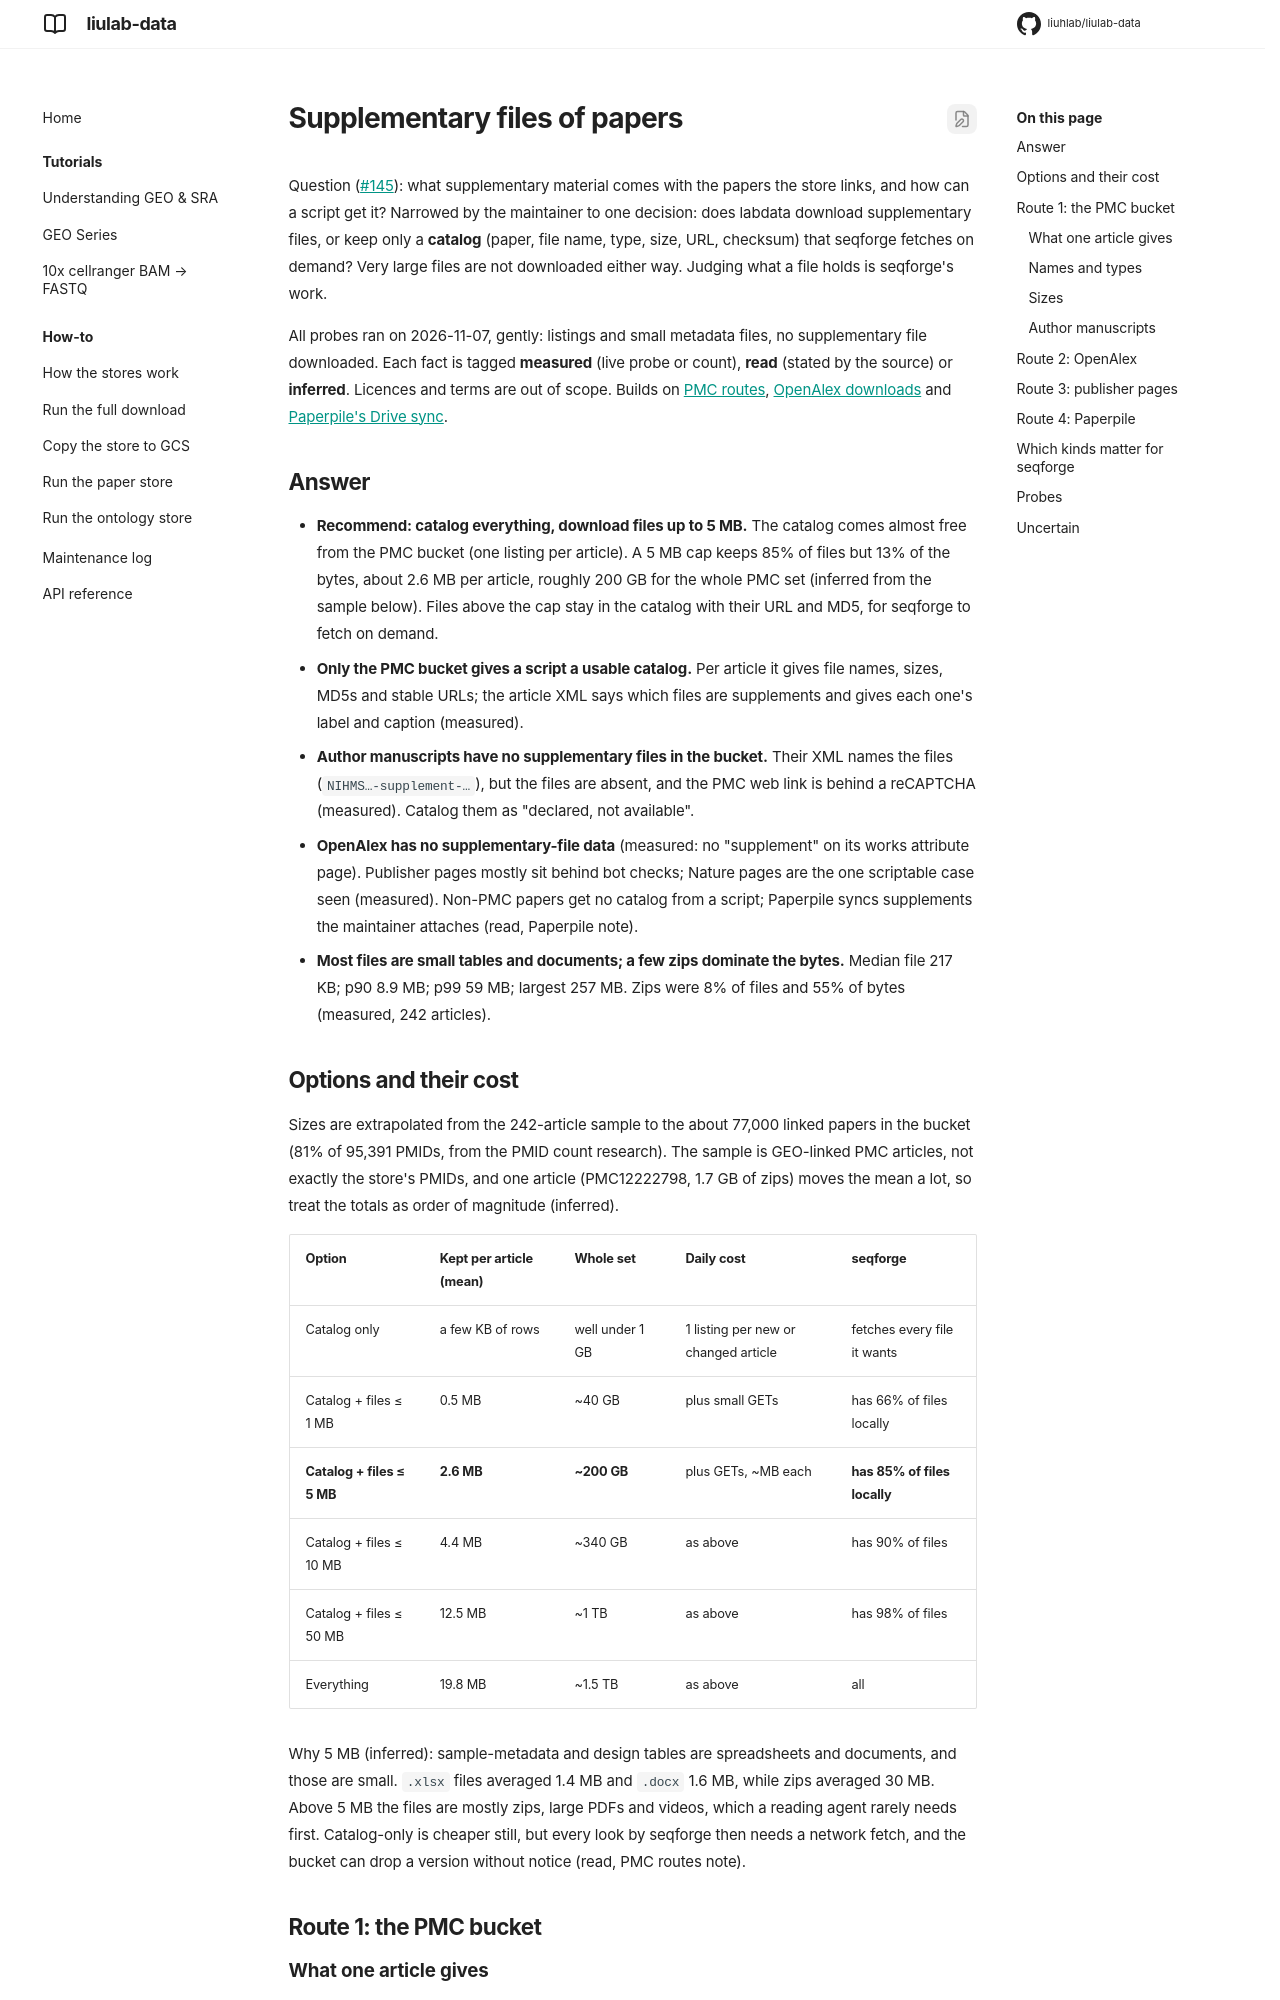

repository: liuhlab/liulab-data · page: research/paper-supplements/index.html · generator: mkdocs

---
search:
  exclude: true
---

# Supplementary files of papers

Question ([#145](https://github.com/liuhlab/liulab-data/issues/145)): what supplementary
material comes with the papers the store links, and how can a script get it? Narrowed by the
maintainer to one decision: does labdata download supplementary files, or keep only a
**catalog** (paper, file name, type, size, URL, checksum) that seqforge fetches on demand? Very
large files are not downloaded either way. Judging what a file holds is seqforge's work.

All probes ran on 2026-11-07, gently: listings and small metadata files, no supplementary file
downloaded. Each fact is tagged **measured** (live probe or count), **read** (stated by the
source) or **inferred**. Licences and terms are out of scope. Builds on
[PMC routes](pmc-routes.md),
[OpenAlex downloads](openalex-downloads.md)
and
[Paperpile's Drive sync](paperpile-drive.md).

## Answer

- **Recommend: catalog everything, download files up to 5 MB.** The catalog comes almost free
  from the PMC bucket (one listing per article). A 5 MB cap keeps 85% of files but 13% of the
  bytes, about 2.6 MB per article, roughly 200 GB for the whole PMC set (inferred from the
  sample below). Files above the cap stay in the catalog with their URL and MD5, for seqforge to
  fetch on demand.
- **Only the PMC bucket gives a script a usable catalog.** Per article it gives file names,
  sizes, MD5s and stable URLs; the article XML says which files are supplements and gives each
  one's label and caption (measured).
- **Author manuscripts have no supplementary files in the bucket.** Their XML names the files
  (`NIHMS…-supplement-…`), but the files are absent, and the PMC web link is behind a reCAPTCHA
  (measured). Catalog them as "declared, not available".
- **OpenAlex has no supplementary-file data** (measured: no "supplement" on its works
  attribute page). Publisher pages mostly sit behind bot checks; Nature pages are the one
  scriptable case seen (measured). Non-PMC papers get no catalog from a script; Paperpile
  syncs supplements the maintainer attaches (read, Paperpile note).
- **Most files are small tables and documents; a few zips dominate the bytes.** Median file
  217 KB; p90 8.9 MB; p99 59 MB; largest 257 MB. Zips were 8% of files and 55% of bytes
  (measured, 242 articles).
